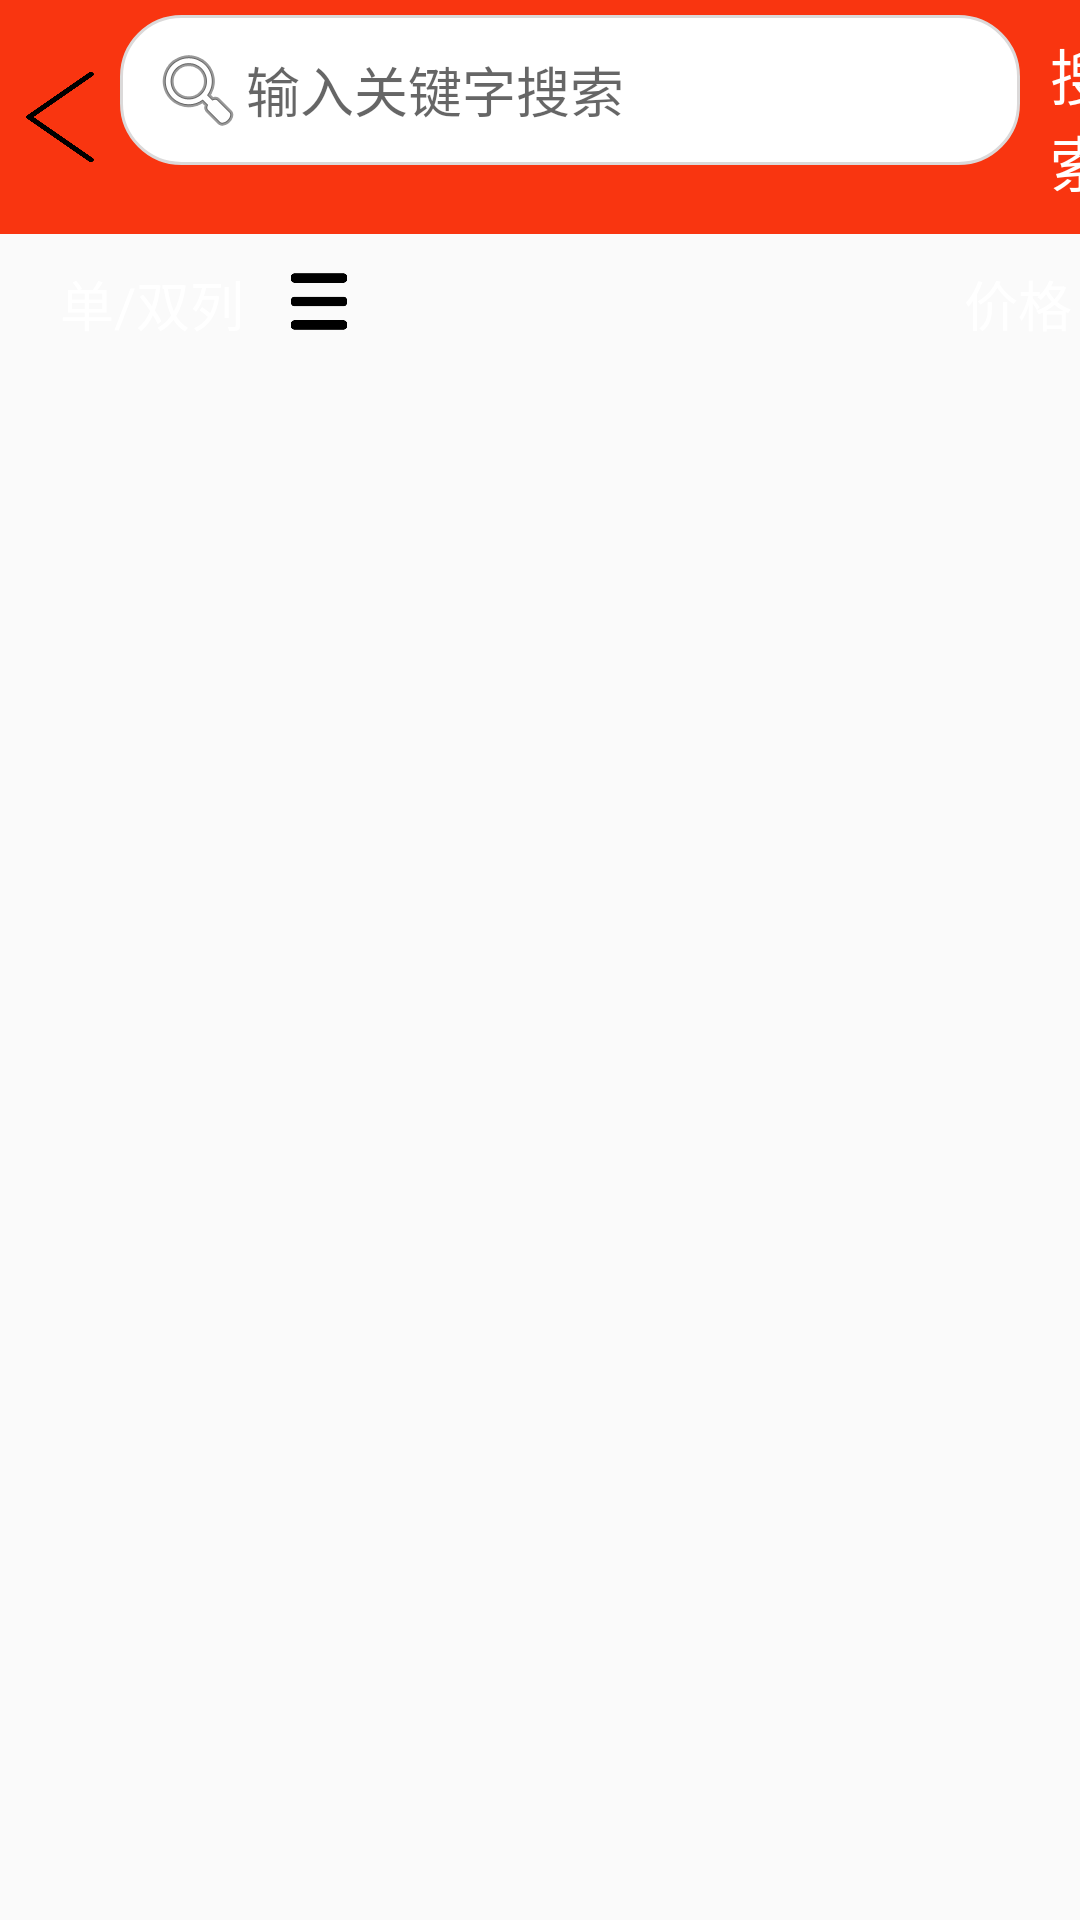

Produce the Android XML layout that renders to this screen, including the resource entries it uses.
<!-- AndroidManifest.xml: application theme AppTheme -->
<!-- res/layout/activity_searcher_result.xml -->
<?xml version="1.0" encoding="utf-8"?>
<LinearLayout xmlns:android="http://schemas.android.com/apk/res/android"
    android:layout_width="match_parent"
    android:layout_height="match_parent"
    android:background="@drawable/person_backgrouind"
    android:orientation="vertical"
    android:id="@+id/zhengti">

    <LinearLayout
        android:layout_width="match_parent"
        android:layout_height="wrap_content"
        android:background="#f93510"
        android:orientation="horizontal">


        <ImageView
            android:id="@+id/iv_back"
            android:layout_width="40dp"
            android:layout_height="30dp"
            android:layout_gravity="center"
            android:background="@drawable/back" />

        <LinearLayout
            android:id="@+id/item_searcher"
            android:layout_width="300dp"
            android:layout_height="50dp"
            android:layout_marginTop="5dp"
            android:layout_marginBottom="5dp"
            android:background="@drawable/edittext_round"
            android:orientation="horizontal">

            <EditText
                android:id="@+id/text_searcher"
                android:layout_width="0dp"
                android:layout_height="match_parent"
                android:layout_weight="3"
                android:background="#FFFFFFFF"
                android:drawableLeft="@android:drawable/ic_menu_search"
                android:hint="输入关键字搜索"
                android:imeOptions="actionSearch"
                android:singleLine="true"
                android:textSize="18sp" />

            <ImageView
                android:id="@+id/delete"
                android:layout_width="20dp"
                android:layout_height="20dp"
                android:layout_marginRight="0dp"
                android:background="@drawable/delete"
                android:layout_marginTop="5dp"
                android:visibility="gone"/>

        </LinearLayout>

        <TextView
            android:id="@+id/to_searcher"
            android:layout_width="wrap_content"
            android:layout_height="wrap_content"
            android:layout_gravity="center"
            android:layout_marginLeft="10dp"
            android:layout_marginTop="10dp"
            android:layout_marginBottom="10dp"
            android:text="搜索"
            android:textColor="#FFFFFFFF"
            android:textSize="20sp" />

    </LinearLayout>

    <RelativeLayout
        android:id="@+id/empty"
        android:layout_width="match_parent"
        android:layout_height="match_parent"
        android:visibility="gone">
        <ImageView
            android:id="@+id/warning"
            android:layout_width="130dp"
            android:layout_height="75dp"
            android:layout_marginTop="140dp"
            android:src="@drawable/warning" />

        <TextView
            android:id="@+id/text1"
            android:layout_width="wrap_content"
            android:layout_height="wrap_content"
            android:layout_marginTop="160dp"
            android:layout_toRightOf="@+id/warning"
            android:gravity="center"
            android:text="抱歉，没有找到与“xxx“相关的商品 "
            android:textColor="#e85c02"
            android:textSize="18sp"
            android:textStyle="bold" />

        <TextView
            android:id="@+id/suggestion1"
            android:layout_width="wrap_content"
            android:layout_height="wrap_content"
            android:layout_below="@+id/warning"
            android:layout_marginTop="10dp"
            android:layout_toRightOf="@+id/warning"
            android:gravity="center"
            android:text="建议您:"
            android:textSize="15sp" />

        <TextView
            android:id="@+id/suggestion2"
            android:layout_width="wrap_content"
            android:layout_height="wrap_content"
            android:layout_below="@+id/suggestion1"
            android:layout_toRightOf="@+id/suggestion1"
            android:gravity="center"
            android:text="1.适当减少筛选条件"
            android:textSize="15sp" />

        <TextView
            android:id="@+id/suggestion3"
            android:layout_width="wrap_content"
            android:layout_height="wrap_content"
            android:layout_below="@+id/suggestion2"
            android:layout_toRightOf="@+id/suggestion1"
            android:gravity="center"
            android:text="2.尝试其他关键字"
            android:textSize="15sp" />

        <TextView
            android:id="@+id/to_previous"
            android:layout_width="wrap_content"
            android:layout_height="wrap_content"
            android:layout_below="@+id/suggestion2"
            android:layout_marginLeft="180dp"
            android:layout_marginTop="34dp"
            android:gravity="center"
            android:text="@string/previous"
            android:textColor="#0630e5"
            android:textSize="15sp"
            android:textStyle="bold" />

        <ImageView
            android:layout_width="wrap_content"
            android:layout_height="wrap_content"
            android:layout_below="@+id/warning"
            android:layout_marginLeft="100dp"
            android:layout_marginTop="121dp"
            android:src="@drawable/sorry" />
    </RelativeLayout>

    <LinearLayout
        android:layout_width="match_parent"
        android:layout_height="wrap_content"
        android:layout_marginTop="10dp">

        <TextView
            android:layout_width="wrap_content"
            android:layout_height="wrap_content"
            android:text="单/双列"
            android:textColor="@color/white"
            android:textSize="18sp"
            android:layout_marginLeft="20dp"/>

        <ImageView
            android:id="@+id/choose_list"
            android:layout_width="30dp"
            android:layout_height="25dp"
            android:src="@drawable/onelist"
            android:layout_marginLeft="10dp"/>

        <TextView
            android:layout_width="wrap_content"
            android:layout_height="wrap_content"
            android:text="价格"
            android:textColor="@color/white"
            android:textSize="18sp"
            android:layout_marginLeft="200dp"/>

        <ImageView
            android:id="@+id/sort"
            android:layout_width="30dp"
            android:layout_height="25dp"
            android:src="@drawable/sort"/>

    </LinearLayout>


    <androidx.recyclerview.widget.RecyclerView
        android:id="@+id/rv_searcher_result"
        android:layout_width="match_parent"
        android:layout_height="match_parent"
        android:padding="12dp"/>

    <androidx.recyclerview.widget.RecyclerView
        android:id="@+id/rv_twolist"
        android:layout_width="match_parent"
        android:layout_height="match_parent"
        android:padding="12dp"
        android:visibility="gone"/>

</LinearLayout>
<!-- resources referenced by this layout -->
<resources>
  <color name="white">#FFFFFFFF</color>
  <!-- drawable back: png bitmap (drawable, 6376 bytes) -->
  <!-- drawable delete: png bitmap (drawable, 5805 bytes) -->
  <!-- drawable edittext_round (drawable) -->
  <?xml version="1.0" encoding="utf-8"?>
  <shape xmlns:android="http://schemas.android.com/apk/res/android">
  
      
      <solid android:color="@color/white" />
  
      
      <stroke android:width="1dip" android:color="#DBD9D9" />
  
      
      <corners android:radius="20dp"/>
  
      
      <padding
          android:left="10dp"
          android:top="10dp"
          android:right="10dp"
          android:bottom="10dp"
          />
  
  </shape>
  <!-- drawable onelist: png bitmap (drawable, 2219 bytes) -->
  <!-- drawable sorry: png bitmap (drawable, 25530 bytes) -->
  <!-- drawable sort: png bitmap (drawable, 3699 bytes) -->
  <!-- drawable warning: png bitmap (drawable, 5845 bytes) -->
  <string name="previous"><u>返回上一步</u></string>
  <style name="AppTheme" parent="Theme.AppCompat.Light.DarkActionBar">
          
  
  
  
      </style>
</resources>
